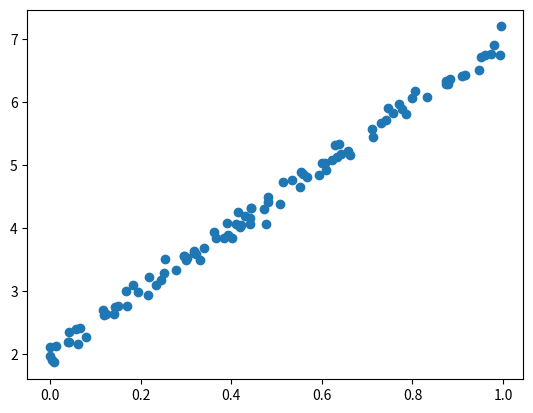

Recreate this plot in Python.
import numpy as np
N = 100
w_true = 5
b_true = 2
noise_scale = .1
x_np = np.random.rand(N,1)
noise = np.random.normal(scale=noise_scale, size=(N,1))
y_np = np.reshape(w_true * x_np + b_true + noise, (N,1))


def draw():
    import matplotlib.pyplot as plt
    plt.scatter(x_np,y_np)
    plt.show()
    pass

if __name__ == '__main__':
    draw()
